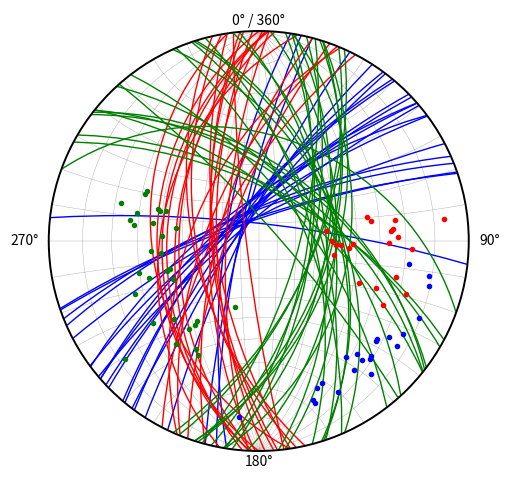

Python code for this plot:
''' 
The primary use of this program is to plot great circles and poles of 
structural geological orientation data onto a lower hemisphere projection. 
More sophisticated applications like whole sphere projections will eventually 
be implemented in future versions.
The better part of the math behind this comes from the book:
    
Richard E. Goodman & Gen-hua Shi (1985) "Block Theory and Its Application to
Rock Engineering"

freely avalable under:
    
https://www.rocscience.com/assets/resources/learning/Block-Theory-and-Its-Application-to-Rock-Engineering.pdf
'''

import matplotlib.pyplot as plt
import numpy as np



class stereonet:
    
    
    def __init__(self, color = 'black', figsize = (6,6), 
                 only_reference_circle = True, grid_steps = 10):
        
        self.color = color
        self.figsize = figsize
        self.only_reference_circle = only_reference_circle
        self.grid_steps = grid_steps
    
    # calc_small_circle() is (so far) used for drawing the stereonet's grid only 
    def calc_small_circle(self, kd):
        
        R = np.tan(np.radians(kd)) #radius
        Cx = 0
        Cy = 1/np.cos(np.radians(kd))
        return Cx, Cy, R
    
    #draw stereonet grid (wulff met)
    
    def draw_stereonet(self): 
        
        fig, ax = plt.subplots()
        
        ref_circle = plt.Circle((0, 0), 1, color = self.color, 
                                fill = None, linewidth = 1.4, zorder = 3)
        ax.add_artist(ref_circle)
        
        #to cover the second hemisphere and add annotations
        if self.only_reference_circle == True: 
            ax.text(0, 1.05, '0° / 360°', horizontalalignment = 'center', 
                    verticalalignment = 'center')
            ax.text(1.05, 0, '90°', verticalalignment = 'center', 
                    horizontalalignment = 'left')
            ax.text(0, -1.05, '180°', horizontalalignment = 'center', 
                    verticalalignment = 'center')
            ax.text(-1.05, 0, '270°', verticalalignment = 'center', 
                    horizontalalignment = 'right')
            
            inner, outer = 1, 10 # taken from: https://stackoverflow.com/questions/22789356/plot-a-donut-with-fill-or-fill-between-use-pyplot-in-matplotlib
            x = np.linspace(-outer, outer, 1000, endpoint=True)
            yO = outer*np.sin(np.arccos(x/outer)) # x-axis values -> outer circle
            yI = inner*np.sin(np.arccos(x/inner)) # x-axis values -> inner circle (with nan's beyond circle)
            yI[np.isnan(yI)] = 0.                 # yI now looks like a boulder hat, meeting yO at the outer points
            ax.fill_between(x, yI, yO, color="white", zorder = 2)
            ax.fill_between(x, -yO, -yI, color="white", zorder = 2)
        
        # horizontal grid line
        ax.plot((-100,100), (0,0), color = 'grey', linewidth = 0.2, zorder = 1)
        #vertical grid line
        ax.plot((0,0), (-100,100), color = 'grey', linewidth = 0.2, zorder = 1) 
        
        # draw great circles
        for dipdir in [270,90]:
            background_dips = np.arange(0,90,step = self.grid_steps)
            self.plot_great_circles(background_dips, np.full(background_dips.shape, dipdir), 
                                    add_to_snet = True, colors = ['grey'], linewidth = 0.2, linestyle = '-')

        # draw small circles                
        for dip in np.arange(10, 90, step = self.grid_steps): 
            SC_params = self.calc_small_circle(dip)
            SC_pos = plt.Circle((SC_params[0], SC_params[1]), SC_params[2], 
                                color = 'grey', fill = None, linewidth = 0.2)
            SC_neg = plt.Circle((SC_params[0], -SC_params[1]), SC_params[2], 
                                color = 'grey', fill = None, linewidth = 0.2)
            ax.add_artist(SC_pos)    
            ax.add_artist(SC_neg)

        ax.axis('equal')
        ax.axis([-1.1, 1.1, -1.1, 1.1])
        ax.set_axis_off()
        fig.set_size_inches(self.figsize)
        
    def calc_normal_vectors(self, dips, dipdirs):
        
        # calculate upward directed normals
        n_X = np.sin(np.radians(dips)) * np.sin(np.radians(dipdirs))
        n_Y = np.sin(np.radians(dips)) * np.cos(np.radians(dipdirs))
        n_Z = np.cos(np.radians(dips))
        return n_X, n_Y, n_Z
    
    def calc_two_d_poles(self, n_vecs):
        
        pole_x = n_vecs[0] / (1 + n_vecs[2])
        pole_y = n_vecs[1] / (1 + n_vecs[2])
        return -pole_x, -pole_y
    
    def plot_poles(self, dips, dipdirs, add_to_snet = False, color = 'black'):
        
        if add_to_snet == False:
            self.draw_stereonet()
        ax = plt.gca()
        
        plane_poles = self.calc_two_d_poles(self.calc_normal_vectors(dips, dipdirs))
        
        #poles become smaler in larger datasets
        if 12 - 1*np.log(len(dips)) > 0.1: 
            size = 12 - 1*np.log(len(dips)) 
        else:
            size = 0.1
         
        ax.scatter(plane_poles[0], plane_poles[1], color = color, 
                   s = size, zorder = 4)
        
    def plot_great_circles(self, dips, dipdirs, 
                           add_to_snet = False, colors = [], linewidth = 1, 
                           linestyle = '-'):
        
        if add_to_snet == False:
            self.draw_stereonet()
        else:    
            ax = plt.gca()
        
        # calculates parameters to plot circles (i.e. center coordinates and
        # radius)
        def calc_great_circle_params(dip, dipdir): 
            if dip == 90:
                return [0,0,0]
            else:
                R = 1/(np.cos(np.radians(dip))) #radius
                center_x = np.tan(np.radians(dip))*np.sin(np.radians(dipdir))
                center_y = np.tan(np.radians(dip))*np.cos(np.radians(dipdir))
                return -center_x, -center_y, -R
            
        # function calculates the coordinates of the straight line that 
        # represents a vertical plane. ...otherwise an infinite large 
        # circle would be required.
        def calc_vertical_plane_params(dipdir):
            if dipdir < 90:
                x_coord = np.cos(np.radians(dipdir))
                y_coord = -np.sin(np.radians(dipdir))
            elif dipdir > 90 and dipdir < 180:
                x_coord = np.sin(np.radians(dipdir - 90))
                y_coord = np.cos(np.radians(dipdir - 90))
            elif dipdir > 180 and dipdir < 270:
                x_coord = -np.cos(np.radians(dipdir - 180))
                y_coord = np.sin(np.radians(dipdir - 180))
            else:
                x_coord = np.sin(np.radians(dipdir - 270))
                y_coord = np.cos(np.radians(dipdir - 270))
                
            return x_coord*100, y_coord*100
                
        colors = (len(dips))*colors
        
        for i in range(len(dips)):
            GC = calc_great_circle_params(dips[i], dipdirs[i])
            if GC[2] == 0:
                if dipdirs[i] == 270 or dipdirs[i] == 90:
                    #vertical line:
                    ax.plot((0, 0), (-100, 100), color = colors[i], 
                            linewidth = linewidth, linestyle = linestyle, 
                            zorder = 1) 
                elif dipdirs[i] == 360 or dipdirs[i] == 180 or dipdirs[i] == 0:
                    #horizontal line:
                    ax.plot((-100, 100), (0, 0), color = colors[i], 
                            linewidth = linewidth, linestyle = linestyle, 
                            zorder = 1) 
                else:
                    x_coord, y_coord = calc_vertical_plane_params(dipdirs[i])
                    ax.plot((-x_coord, x_coord), (-y_coord, y_coord), 
                            color = colors[i], linewidth = linewidth, 
                            linestyle = linestyle, zorder = 1)
            else:
                GC = plt.Circle((GC[0], GC[1]), GC[2], fill = None, 
                                color = colors[i], linewidth = linewidth, 
                                linestyle = linestyle)
                ax.add_artist(GC)
    
           

#### example plot #####
                
#generates a synthetical joint set
                
def joint_set(dipdir, dip, dip_std = 20, dipdir_std = 20, size = 100): 
    dips = np.random.normal(dip, dip_std, size)
    dips = np.where(dips > 90, 90 - (dips - 90), dips)
    dips = np.where(dips < 0, dips*-1, dips)
    dipdirs = np.random.normal(dipdir, dipdir_std, size)
    dipdirs = np.where(dipdirs > 360, dipdirs - 360, dipdirs)
    dipdirs = np.where(dipdirs < 0, 360 + dipdirs, dipdirs)
    
    return dips, dipdirs


snet = stereonet(only_reference_circle = True, figsize = (6,6))

snet.draw_stereonet()

colors = ['blue', 'red', 'green', 'yellow', 'cyan', 'orange']


for i in range(3):
    js = joint_set(dipdir = np.random.randint(0,361, size = 1),
                   dip = np.random.randint(0,91, 1),
                   dip_std = np.random.randint(0,20,1), 
                   dipdir_std = np.random.randint(0,30,1), 
                   size = np.random.randint(10,50,1))
    snet.plot_poles(js[0], js[1], add_to_snet = True, color = colors[i])
    snet.plot_great_circles(js[0], js[1], add_to_snet = True, colors = [colors[i]])
